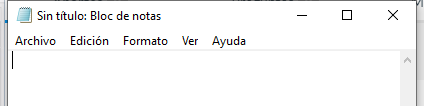
Task: Este proyecto contiene todas las clases vistas en el curso RPA.
Workflow: EscribirTextoEnNotepad

Step 1: Abrir aplicación 'Notepad' Escribir Mi Primer Texto on the element in window 'Sin título: Bloc de notas' (notepad.exe)
